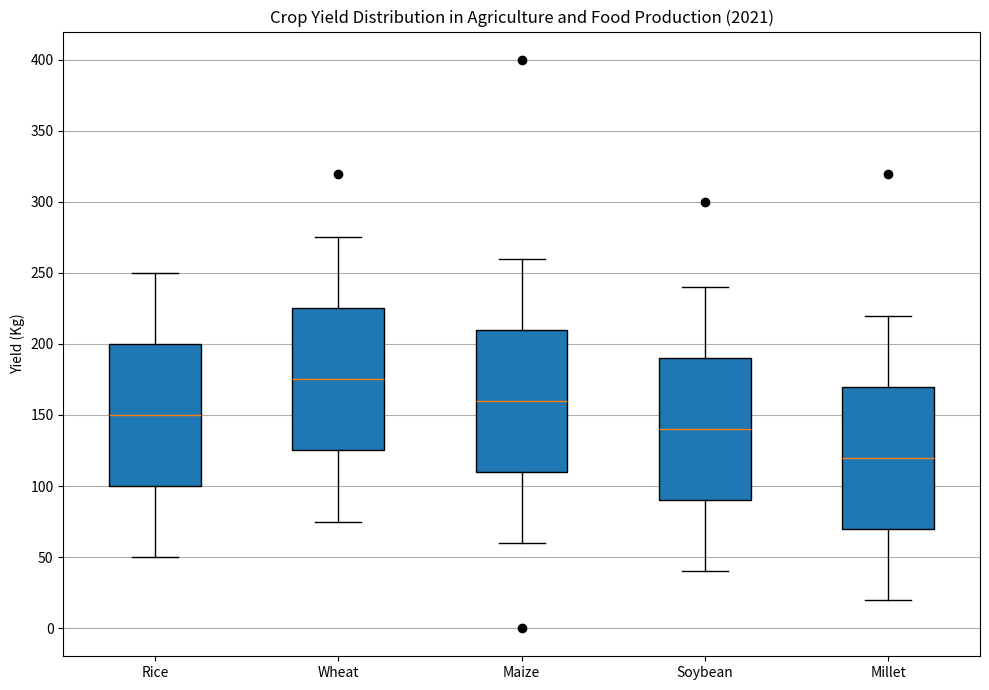

The script that saved this image: (Note: this script raises an exception after producing the figure.)


import matplotlib.pyplot as plt
import numpy as np

# restructure the data into two 2D lists
data = [[50,100,150,200,250],
        [75,125,175,225,275],
        [60,110,160,210,260],
        [40,90,140,190,240],
        [20,70,120,170,220]]
outliers = [[], [320], [0.1,400], [300], [320]]

# plot the data with the type of box plot
fig = plt.figure(figsize=(10, 7))
ax = fig.add_subplot(111)
ax.boxplot(data, whis=1.5, patch_artist=True, labels=['Rice', 'Wheat', 'Maize', 'Soybean', 'Millet'])
ax.set_title('Crop Yield Distribution in Agriculture and Food Production (2021)')
ax.set_ylabel('Yield (Kg)')

# plot the outliers manually
for i, outlier in enumerate(outliers):
    if len(outlier):
        x = np.repeat(i + 1, len(outlier))
        ax.plot(x, outlier, marker='o', color='black', linestyle='')

# drawing techniques such as background grids
ax.grid(True, axis='y')

# automatically resize the image by tight_layout()
plt.tight_layout()

# savefig()
plt.savefig('/cpfs01/user/yehancheng/workspace/datasets/SimChartV2/demo/box/png/12_202312270030.png')

# clear the current image state
plt.clf()
